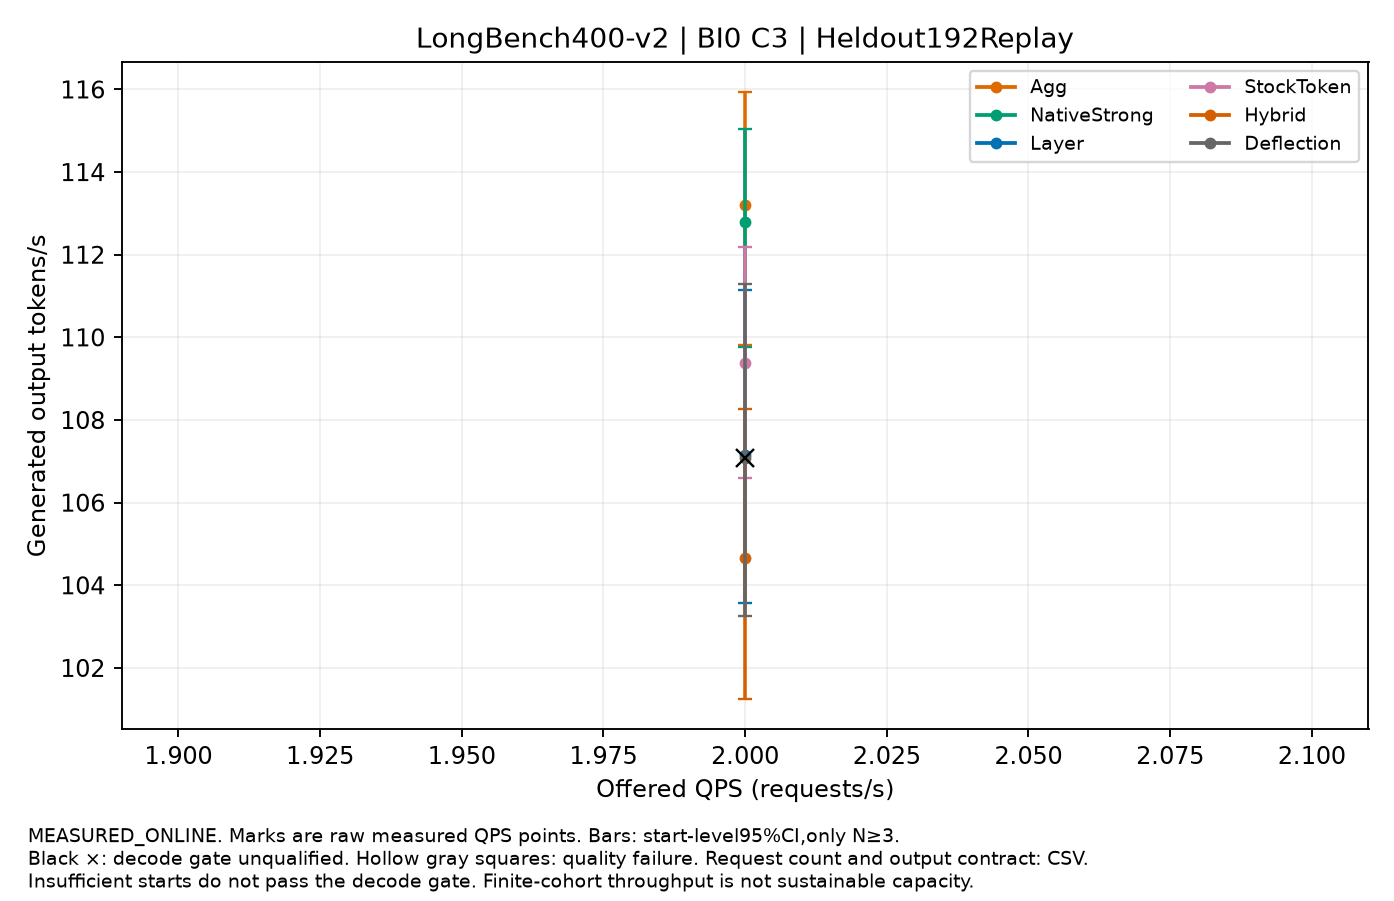

Source data for this figure (header and first rows):
label, QPS, value, CI95, starts, requests_per_start, output_contract, decode_qualified, quality_passed
Agg, 2.0, 113.2, [109.82712736301714,115.93542983365845], 3, 192, DIAGNOSTIC_FIXED_LENGTH_REPLAY, False, True
NativeStrong, 2.0, 112.8, [109.75739051243696,115.03127134315586], 3, 192, DIAGNOSTIC_FIXED_LENGTH_REPLAY, False, True
Layer, 2.0, 107.2, [103.56459222050952,111.14407080990405], 3, 192, DIAGNOSTIC_FIXED_LENGTH_REPLAY, True, True
StockToken, 2.0, 109.4, [106.6083227304131,112.17617396476668], 3, 192, DIAGNOSTIC_FIXED_LENGTH_REPLAY, True, True
Hybrid, 2.0, 104.7, [101.24545562174859,108.26307596612705], 3, 192, DIAGNOSTIC_FIXED_LENGTH_REPLAY, True, True
Deflection, 2.0, 107.1, [103.25925552189473,111.29188861390813], 3, 192, DIAGNOSTIC_FIXED_LENGTH_REPLAY, False, True
